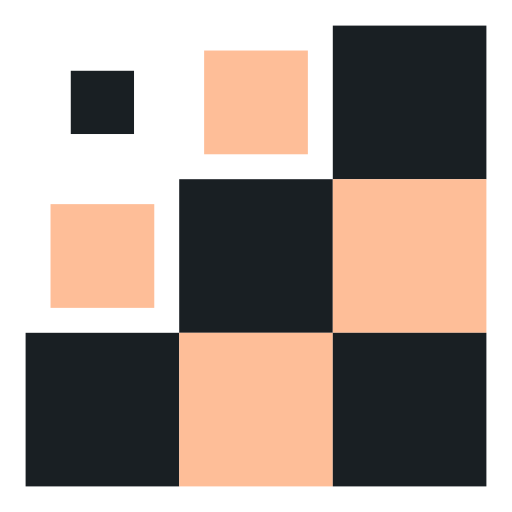
t = 0.00 s
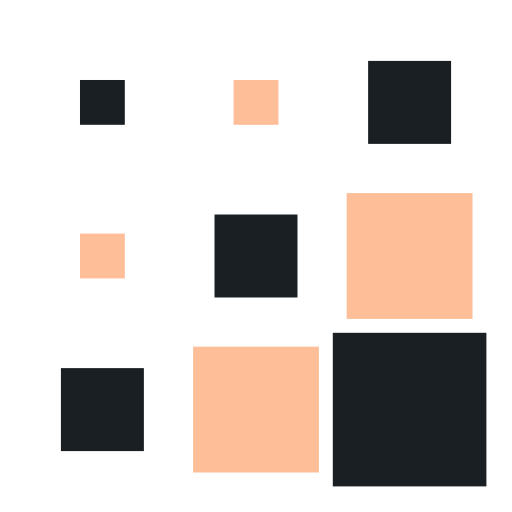
t = 0.15 s
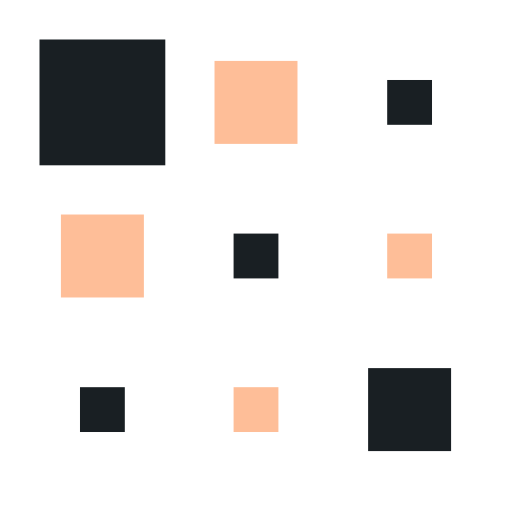
t = 0.35 s
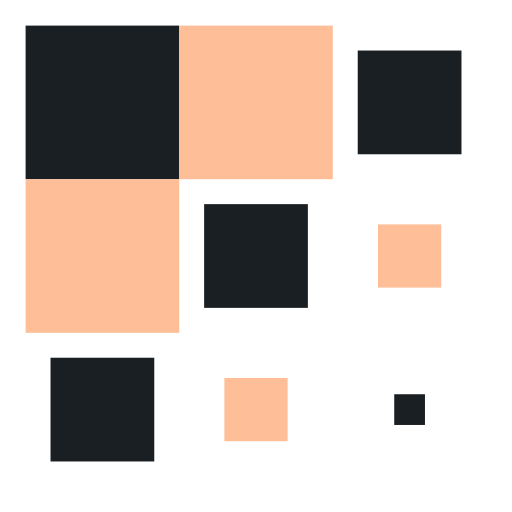
t = 0.50 s
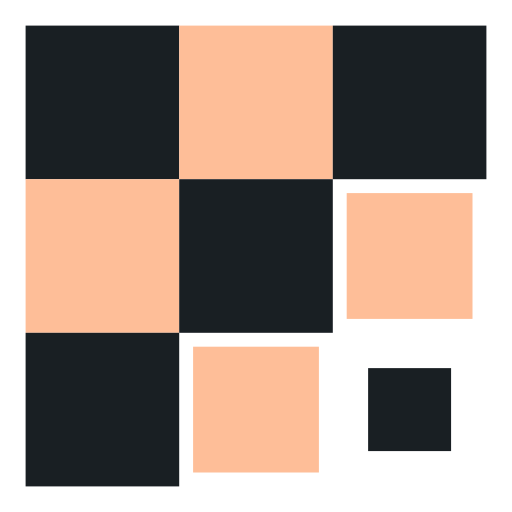
t = 0.65 s
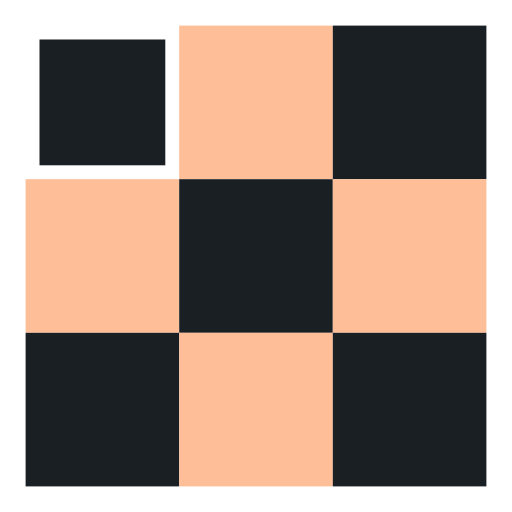
t = 0.85 s

The animated SVG that drew these frames (rendered in a browser with its animation timeline set to each time). Animation: 9 SMIL elements (animateTransform=9); one cycle of 1.00 s, repeats indefinitely.

<svg width="200px"  height="200px"  xmlns="http://www.w3.org/2000/svg" viewBox="0 0 100 100" preserveAspectRatio="xMidYMid" class="lds-square" style="background: rgba(0, 0, 0, 0) none repeat scroll 0% 0%;"><g transform="translate(20 20)"><rect x="-15" y="-15" width="30" height="30" fill="#191f23"><animateTransform attributeName="transform" type="scale" calcMode="spline" values="1;1;0.2;1;1" keyTimes="0;0.2;0.5;0.8;1" dur="1s" keySplines="0.5 0.5 0.5 0.5;0 0.1 0.9 1;0.1 0 1 0.9;0.5 0.5 0.5 0.5" begin="-0.4s" repeatCount="indefinite"></animateTransform></rect></g><g transform="translate(50 20)"><rect x="-15" y="-15" width="30" height="30" fill="#febe98"><animateTransform attributeName="transform" type="scale" calcMode="spline" values="1;1;0.2;1;1" keyTimes="0;0.2;0.5;0.8;1" dur="1s" keySplines="0.5 0.5 0.5 0.5;0 0.1 0.9 1;0.1 0 1 0.9;0.5 0.5 0.5 0.5" begin="-0.3s" repeatCount="indefinite"></animateTransform></rect></g><g transform="translate(80 20)"><rect x="-15" y="-15" width="30" height="30" fill="#191f23"><animateTransform attributeName="transform" type="scale" calcMode="spline" values="1;1;0.2;1;1" keyTimes="0;0.2;0.5;0.8;1" dur="1s" keySplines="0.5 0.5 0.5 0.5;0 0.1 0.9 1;0.1 0 1 0.9;0.5 0.5 0.5 0.5" begin="-0.2s" repeatCount="indefinite"></animateTransform></rect></g><g transform="translate(20 50)"><rect x="-15" y="-15" width="30" height="30" fill="#febe98"><animateTransform attributeName="transform" type="scale" calcMode="spline" values="1;1;0.2;1;1" keyTimes="0;0.2;0.5;0.8;1" dur="1s" keySplines="0.5 0.5 0.5 0.5;0 0.1 0.9 1;0.1 0 1 0.9;0.5 0.5 0.5 0.5" begin="-0.3s" repeatCount="indefinite"></animateTransform></rect></g><g transform="translate(50 50)"><rect x="-15" y="-15" width="30" height="30" fill="#191f23"><animateTransform attributeName="transform" type="scale" calcMode="spline" values="1;1;0.2;1;1" keyTimes="0;0.2;0.5;0.8;1" dur="1s" keySplines="0.5 0.5 0.5 0.5;0 0.1 0.9 1;0.1 0 1 0.9;0.5 0.5 0.5 0.5" begin="-0.2s" repeatCount="indefinite"></animateTransform></rect></g><g transform="translate(80 50)"><rect x="-15" y="-15" width="30" height="30" fill="#febe98"><animateTransform attributeName="transform" type="scale" calcMode="spline" values="1;1;0.2;1;1" keyTimes="0;0.2;0.5;0.8;1" dur="1s" keySplines="0.5 0.5 0.5 0.5;0 0.1 0.9 1;0.1 0 1 0.9;0.5 0.5 0.5 0.5" begin="-0.1s" repeatCount="indefinite"></animateTransform></rect></g><g transform="translate(20 80)"><rect x="-15" y="-15" width="30" height="30" fill="#191f23"><animateTransform attributeName="transform" type="scale" calcMode="spline" values="1;1;0.2;1;1" keyTimes="0;0.2;0.5;0.8;1" dur="1s" keySplines="0.5 0.5 0.5 0.5;0 0.1 0.9 1;0.1 0 1 0.9;0.5 0.5 0.5 0.5" begin="-0.2s" repeatCount="indefinite"></animateTransform></rect></g><g transform="translate(50 80)"><rect x="-15" y="-15" width="30" height="30" fill="#febe98"><animateTransform attributeName="transform" type="scale" calcMode="spline" values="1;1;0.2;1;1" keyTimes="0;0.2;0.5;0.8;1" dur="1s" keySplines="0.5 0.5 0.5 0.5;0 0.1 0.9 1;0.1 0 1 0.9;0.5 0.5 0.5 0.5" begin="-0.1s" repeatCount="indefinite"></animateTransform></rect></g><g transform="translate(80 80)"><rect x="-15" y="-15" width="30" height="30" fill="#191f23"><animateTransform attributeName="transform" type="scale" calcMode="spline" values="1;1;0.2;1;1" keyTimes="0;0.2;0.5;0.8;1" dur="1s" keySplines="0.5 0.5 0.5 0.5;0 0.1 0.9 1;0.1 0 1 0.9;0.5 0.5 0.5 0.5" begin="0s" repeatCount="indefinite"></animateTransform></rect></g></svg>
